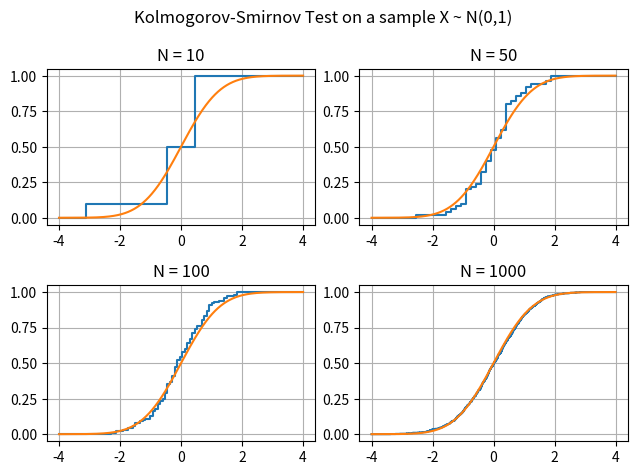

Write the Python code that produced this figure.
import numpy as np
import matplotlib.pyplot as plt
from scipy.stats import norm, ksone



def Fn_x(N:int,X:list, x_i:float):
    """Compute the F_n(x) for value x_i

    Args:
        N (int): size of X : must be the number of elements in X
        X (list): np.array of randoms values that we want to find distribution
        x_i (float) : x_i that we want to compute F_n(x_i)
        
    """
    # return the index where the value x_i must be insert to keep the right order
    index = np.searchsorted(X, x_i)
    
    Fn_x = 0
 
    if (index == 0):
        Fn_x = 0.0
    
    elif (index == N-1):
        Fn_x = 1.0
    else:
        Fn_x = float((float(index))/float(N))
        
    return Fn_x


def GetKolmogorovSmirnovStatistic(X):
    
    size_X = len(X)
    X_sort = np.sort(X)
    
    K = np.zeros(size_X)
    
    mu = 0
    sigma = 1
    
    # Compute the statistic K for each j
    for j in range(1, size_X):
        
        # compute the cdf for each j
        cdf_theorique = norm.cdf(X_sort[j], mu, sigma)
        
        # Compute the statistic K
        K[j] = np.maximum(j/size_X - cdf_theorique, cdf_theorique - (j - 1) / size_X)
    
    # add extremities
    K[0] = norm.cdf(X_sort[0], mu, sigma)  # Aucun point avant le premier, donc c'est simplement la CDF théorique
    K[-1] = 1 - norm.cdf(X_sort[-1], mu, sigma)  # Pour le dernier point, c'est 1 moins la CDF théorique
    
    return np.max(K) # return max

# ________________ BEGINNING OF KS-TEST ________________ 
 
n = 10
n1 = 50
n2 = 100
n3 = 1000


mu = 0
sigma = 1
x1 = np.linspace(-4,4,1000)
Fx = norm.cdf(x1,mu,sigma)


# random value of gaussien distribution
X = np.random.randn(n)
X1 = np.random.randn(n1)
X2 = np.random.randn(n2)
X3 = np.random.randn(n3)




# drow the theorical cumulative function
x = np.linspace(-4,4,n)
xx = np.linspace(-4,4,n1)
xxx =np.linspace(-4,4,n2)
xxxx =np.linspace(-4,4,n3)



#compute the approximate cdf
approx_Fx_K = np.zeros(n)
approx_Fx_K1 = np.zeros(n1)
approx_Fx_K2 = np.zeros(n2)
approx_Fx_K3 = np.zeros(n3)

for i in range(0,n):
    approx_Fx_K[i] = Fn_x(n,np.sort(X),x[i])

for i in range(0,n1):
    approx_Fx_K1[i] = Fn_x(n1,np.sort(X1),xx[i])
    
for i in range(0,n2):
    approx_Fx_K2[i] = Fn_x(n2,np.sort(X2),xxx[i])
    
for i in range(0,n3):
    approx_Fx_K3[i] = Fn_x(n3,np.sort(X3),xxxx[i])
    
    
    
    
#set the risk alpha 
alpha = 0.05
#compute thorical critical value in KS-table
K_th = ksone.ppf(1 - alpha/2, n)
#compute empirical value
K = GetKolmogorovSmirnovStatistic(X)
#make decision
if(K < K_th):
    print("Les données suivent une loi Normale u seuil alpha = 5% ( K = ",round(K,5),") et ( Dn = ",round(K_th,5)," )\n")
else:
    print("Les données ne suivent pas une loi Normale")

# vizualisation


fig, axes = plt.subplots(nrows=2, ncols=2)

# Plot pour N = 10
axes[0, 0].step(x, approx_Fx_K)
axes[0, 0].plot(x1, Fx)
axes[0, 0].set_title("N = 10")
axes[0, 0].grid(True)

# Plot pour N = 50
axes[0, 1].step(xx, approx_Fx_K1)
axes[0, 1].plot(x1, Fx)
axes[0, 1].set_title("N = 50")
axes[0, 1].grid(True)

# Plot pour N = 100
axes[1, 0].step(xxx, approx_Fx_K2)
axes[1, 0].plot(x1, Fx)
axes[1, 0].set_title("N = 100")
axes[1, 0].grid(True)

# Plot pour N = 1000
axes[1, 1].step(xxxx, approx_Fx_K3)
axes[1, 1].plot(x1, Fx)
axes[1, 1].set_title("N = 1000")
axes[1, 1].grid(True)

# Ajoutez un titre général à la figure
fig.suptitle("Kolmogorov-Smirnov Test on a sample X ~ N(0,1)")

# Ajustez l'espacement entre les sous-graphiques
plt.tight_layout()

# Affichez la figure
plt.show()
    
